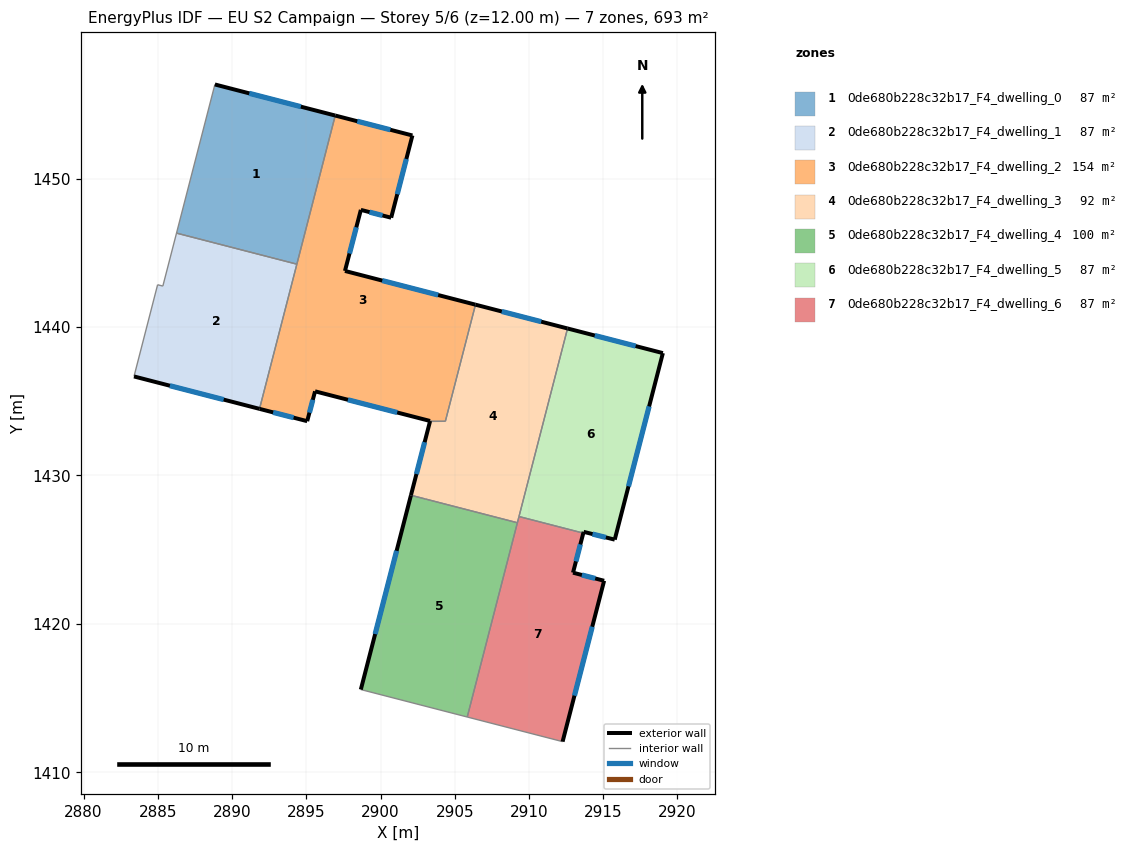
=== STOREY PLAN SPEC (per zone: floor XY polygon, exterior-wall plan segments, windows/doors) ===
zone 1: 0de680b228c32b17_F4_dwelling_0  (86.6 m²)
  floor: (2896.95, 1454.25) (2894.36, 1444.23) (2886.26, 1446.33) (2888.84, 1456.34)
  exterior wall: (2896.95, 1454.25) – (2888.84, 1456.34)  [8.4 m]
    window: (2894.63, 1454.84) – (2891.16, 1455.74)  [4.6 m²]
  interior walls: 3
zone 2: 0de680b228c32b17_F4_dwelling_1  (86.6 m²)
  floor: (2894.36, 1444.23) (2891.85, 1434.49) (2883.40, 1436.67) (2884.98, 1442.85) (2885.34, 1442.76) (2886.26, 1446.33)
  exterior wall: (2883.40, 1436.67) – (2891.85, 1434.49)  [8.7 m]
    window: (2885.81, 1436.05) – (2889.43, 1435.11)  [4.8 m²]
  interior walls: 5
zone 3: 0de680b228c32b17_F4_dwelling_2  (154.4 m²)
  floor: (2902.15, 1452.90) (2900.72, 1447.36) (2898.68, 1447.89) (2897.60, 1443.78) (2906.40, 1441.51) (2904.37, 1433.65) (2903.46, 1433.65) (2903.34, 1433.67) (2895.59, 1435.67) (2895.06, 1433.66) (2891.85, 1434.49) (2896.95, 1454.25)
  exterior wall: (2902.15, 1452.90) – (2896.95, 1454.25)  [5.4 m]
    window: (2900.66, 1453.29) – (2898.44, 1453.86)  [3.0 m²]
  exterior wall: (2900.72, 1447.36) – (2902.15, 1452.90)  [5.7 m]
    window: (2901.13, 1448.95) – (2901.74, 1451.32)  [3.2 m²]
  exterior wall: (2898.68, 1447.89) – (2900.72, 1447.36)  [2.1 m]
    window: (2899.26, 1447.74) – (2900.13, 1447.51)  [1.2 m²]
  exterior wall: (2897.60, 1443.78) – (2898.68, 1447.89)  [4.3 m]
    window: (2897.91, 1444.95) – (2898.37, 1446.72)  [2.3 m²]
  exterior wall: (2906.40, 1441.51) – (2897.60, 1443.78)  [9.1 m]
    window: (2903.89, 1442.16) – (2900.12, 1443.13)  [5.0 m²]
  exterior wall: (2895.59, 1435.67) – (2903.34, 1433.67)  [8.0 m]
    window: (2897.80, 1435.10) – (2901.12, 1434.24)  [4.4 m²]
  exterior wall: (2895.06, 1433.66) – (2895.59, 1435.67)  [2.1 m]
    window: (2895.21, 1434.23) – (2895.44, 1435.10)  [1.1 m²]
  exterior wall: (2891.85, 1434.49) – (2895.06, 1433.66)  [3.3 m]
    window: (2892.77, 1434.25) – (2894.14, 1433.90)  [1.8 m²]
  interior walls: 5
zone 4: 0de680b228c32b17_F4_dwelling_3  (91.9 m²)
  floor: (2912.60, 1439.90) (2909.22, 1426.82) (2902.05, 1428.67) (2903.34, 1433.68) (2903.47, 1433.65) (2904.37, 1433.65) (2906.40, 1441.51)
  exterior wall: (2912.60, 1439.90) – (2906.40, 1441.51)  [6.4 m]
    window: (2910.83, 1440.36) – (2908.17, 1441.05)  [3.5 m²]
  exterior wall: (2903.34, 1433.67) – (2902.05, 1428.67)  [5.2 m]
    window: (2902.97, 1432.24) – (2902.42, 1430.10)  [2.8 m²]
  interior walls: 7
zone 5: 0de680b228c32b17_F4_dwelling_4  (100.0 m²)
  floor: (2909.22, 1426.82) (2905.84, 1413.73) (2898.67, 1415.58) (2902.05, 1428.66)
  exterior wall: (2902.05, 1428.66) – (2898.67, 1415.58)  [13.5 m]
    window: (2901.08, 1424.93) – (2899.64, 1419.32)  [7.4 m²]
  interior walls: 4
zone 6: 0de680b228c32b17_F4_dwelling_5  (86.6 m²)
  floor: (2919.02, 1438.24) (2915.78, 1425.68) (2913.68, 1426.21) (2913.66, 1426.12) (2909.33, 1427.24) (2912.60, 1439.90)
  exterior wall: (2919.02, 1438.24) – (2912.60, 1439.90)  [6.6 m]
    window: (2917.19, 1438.72) – (2914.43, 1439.43)  [3.7 m²]
  exterior wall: (2915.78, 1425.68) – (2919.02, 1438.24)  [13.0 m]
    window: (2916.70, 1429.27) – (2918.09, 1434.65)  [7.2 m²]
  exterior wall: (2913.68, 1426.21) – (2915.78, 1425.68)  [2.2 m]
    window: (2914.28, 1426.05) – (2915.18, 1425.83)  [1.2 m²]
  exterior wall: (2913.66, 1426.12) – (2913.68, 1426.21)  [0.1 m]
  interior walls: 2
zone 7: 0de680b228c32b17_F4_dwelling_6  (86.6 m²)
  floor: (2913.66, 1426.12) (2912.97, 1423.45) (2915.06, 1422.91) (2912.27, 1412.07) (2905.84, 1413.73) (2909.33, 1427.24)
  exterior wall: (2912.97, 1423.45) – (2913.66, 1426.12)  [2.8 m]
    window: (2913.16, 1424.21) – (2913.46, 1425.36)  [1.5 m²]
  exterior wall: (2915.06, 1422.91) – (2912.97, 1423.45)  [2.2 m]
    window: (2914.46, 1423.06) – (2913.57, 1423.30)  [1.2 m²]
  exterior wall: (2912.27, 1412.07) – (2915.06, 1422.91)  [11.2 m]
    window: (2913.06, 1415.17) – (2914.26, 1419.81)  [6.2 m²]
  interior walls: 4

=== DERIVED (storey summary) ===
Building: EU S2 Campaign
Storey: 5 of 6  (floor level z = 12.00 m)
Storey gross floor area: 692.5 m²
Zones on this storey: 7
  - 0de680b228c32b17_F4_dwelling_0: floor 86.6 m²; exterior wall 8.4 m (25.1 m²); 1 window(s) 4.6 m²; WWR 18.4%
  - 0de680b228c32b17_F4_dwelling_1: floor 86.6 m²; exterior wall 8.7 m (26.2 m²); 1 window(s) 4.8 m²; WWR 18.4%
  - 0de680b228c32b17_F4_dwelling_2: floor 154.4 m²; exterior wall 39.9 m (119.8 m²); 8 window(s) 22.0 m²; WWR 18.4%
  - 0de680b228c32b17_F4_dwelling_3: floor 91.9 m²; exterior wall 11.6 m (34.7 m²); 2 window(s) 6.4 m²; WWR 18.4%
  - 0de680b228c32b17_F4_dwelling_4: floor 100.0 m²; exterior wall 13.5 m (40.5 m²); 1 window(s) 7.4 m²; WWR 18.4%
  - 0de680b228c32b17_F4_dwelling_5: floor 86.6 m²; exterior wall 21.9 m (65.6 m²); 3 window(s) 12.0 m²; WWR 18.3%
  - 0de680b228c32b17_F4_dwelling_6: floor 86.6 m²; exterior wall 16.1 m (48.3 m²); 3 window(s) 8.9 m²; WWR 18.4%
Zone adjacency (shared interzone walls):
  - 0de680b228c32b17_F4_dwelling_0 ↔ 0de680b228c32b17_F4_dwelling_1
  - 0de680b228c32b17_F4_dwelling_0 ↔ 0de680b228c32b17_F4_dwelling_2
  - 0de680b228c32b17_F4_dwelling_1 ↔ 0de680b228c32b17_F4_dwelling_2
  - 0de680b228c32b17_F4_dwelling_2 ↔ 0de680b228c32b17_F4_dwelling_3
  - 0de680b228c32b17_F4_dwelling_3 ↔ 0de680b228c32b17_F4_dwelling_4
  - 0de680b228c32b17_F4_dwelling_3 ↔ 0de680b228c32b17_F4_dwelling_5
  - 0de680b228c32b17_F4_dwelling_3 ↔ 0de680b228c32b17_F4_dwelling_6
  - 0de680b228c32b17_F4_dwelling_4 ↔ 0de680b228c32b17_F4_dwelling_6
  - 0de680b228c32b17_F4_dwelling_5 ↔ 0de680b228c32b17_F4_dwelling_6